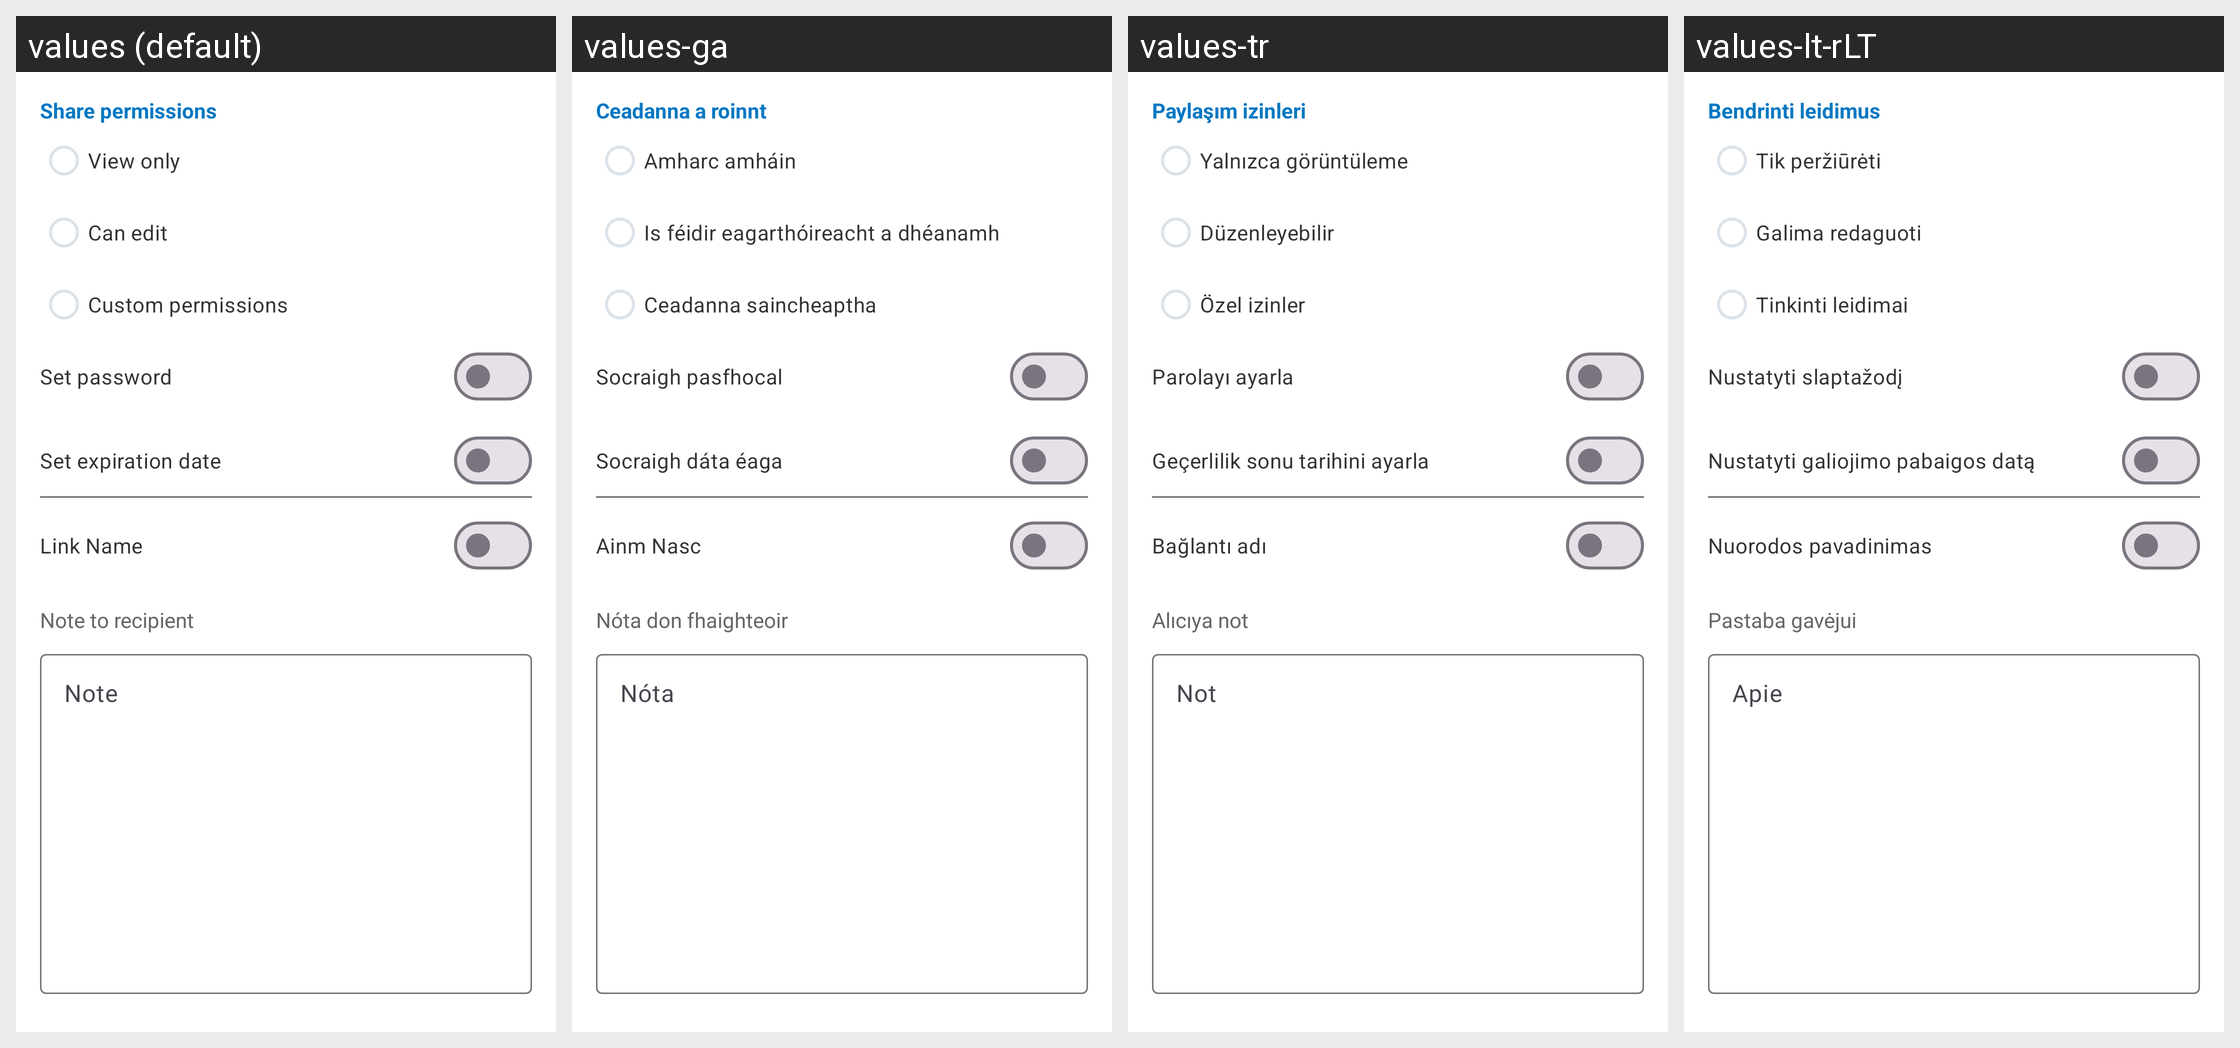

Strings drawn on this Android screen and how each of the app's shown locales translates them:
Android screen res/layout/file_details_sharing_process_fragment.xml rendered under 4 locales, left to right: values (default), values-ga, values-tr, values-lt-rLT. Device: Nexus 5 (rendered at 1080×1920; each locale shown at half size, 540×960, under a caption strip naming it); theme Theme.ownCloud.Toolbar.
Other locales in the repository, not shown: values-ar, values-ast, values-bg-rBG, values-br, values-ca, values-cs-rCZ, values-da, values-de, values-el, values-eo, values-es, values-es-rAR, values-es-rCR, values-es-rEC, values-es-rGT, values-es-rMX, values-es-rSV, values-eu, values-fa, values-fi-rFI, values-fr, values-gd, values-gl, values-hr, values-hu-rHU, values-in, values-is, values-it, values-iw, values-ja-rJP, values-ka, values-ko, values-lo, values-lv, values-mk, values-nb-rNO, values-nl, values-pl, values-pt-rPT, values-ro, values-ru, values-sc, values-sk-rSK, values-sl, values-sq, values-sr, values-sr-rSP, values-sv, values-th-rTH, values-tk, values-ug, values-uk, values-vi, values-zh-rCN, values-zh-rHK, values-zh-rTW.
Strings drawn on this screen, with the default value and each locale's value (text and hints the layout hard-codes, and strings that could not be matched under every locale, appear in the picture but are not listed):

share_permissions
  values: Share permissions
  values-ga: Ceadanna a roinnt
  values-tr: Paylaşım izinleri
  values-lt-rLT: Bendrinti leidimus

share_permission_view_only
  values: View only
  values-ga: Amharc amháin
  values-tr: Yalnızca görüntüleme
  values-lt-rLT: Tik peržiūrėti

share_permission_can_edit
  values: Can edit
  values-ga: Is féidir eagarthóireacht a dhéanamh
  values-tr: Düzenleyebilir
  values-lt-rLT: Galima redaguoti

share_custom_permission
  values: Custom permissions
  values-ga: Ceadanna saincheaptha
  values-tr: Özel izinler
  values-lt-rLT: Tinkinti leidimai

share_no_password_title
  values: Set password
  values-ga: Socraigh pasfhocal
  values-tr: Parolayı ayarla
  values-lt-rLT: Nustatyti slaptažodį

share_no_expiration_date_label
  values: Set expiration date
  values-ga: Socraigh dáta éaga
  values-tr: Geçerlilik sonu tarihini ayarla
  values-lt-rLT: Nustatyti galiojimo pabaigos datą

link_name
  values: Link Name
  values-ga: Ainm Nasc
  values-tr: Bağlantı adı
  values-lt-rLT: Nuorodos pavadinimas

share_send_note
  values: Note to recipient
  values-ga: Nóta don fhaighteoir
  values-tr: Alıcıya not
  values-lt-rLT: Pastaba gavėjui

hint_note
  values: Note
  values-ga: Nóta
  values-tr: Not
  values-lt-rLT: Apie
